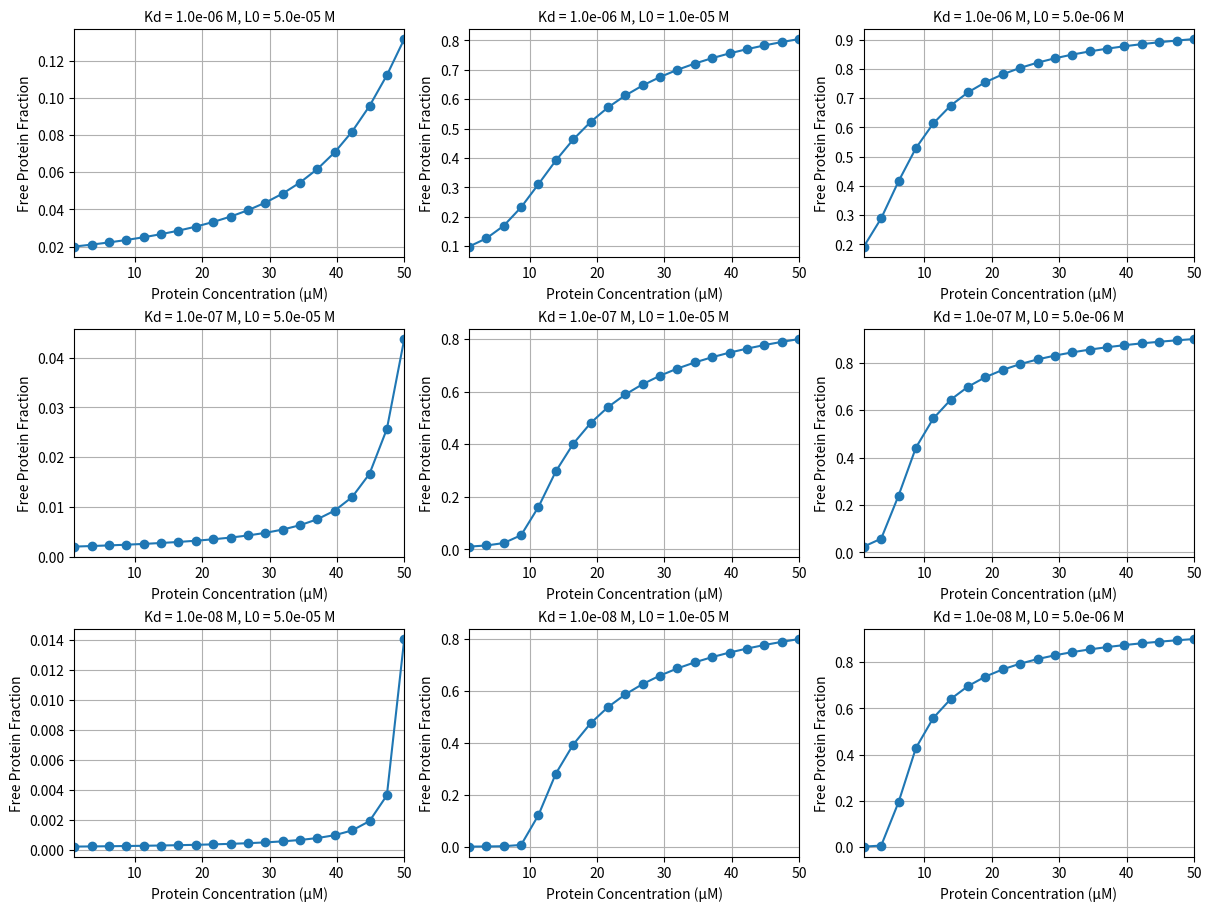

The matplotlib source for this figure:
import numpy as np
import matplotlib.pyplot as plt
import matplotlib.ticker as ticker

# パラメータの設定
Kd_values = [1e-6, 1e-7, 1e-8]  # Dissociation constants [M]
L0_values = [5*1e-5, 10*1e-6, 5*1e-6]   # Ligand concentrations [M]

# タンパク質濃度の範囲：1e-6 M から 1e-4 M（線形に100点）
P0_range = np.linspace(1*1e-6, 5*1e-5, num=20)
# μM単位に変換: 1e-6 M = 1 μM, 1e-4 M = 100 μM
P0_range_uM = P0_range * 1e6

# constrained_layoutを使ってレイアウト調整
fig, axes = plt.subplots(nrows=3, ncols=3, figsize=(12, 9), constrained_layout=True)

# Kd, L0 の組み合わせごとに計算・プロット
for i, Kd in enumerate(Kd_values):
    for j, L0 in enumerate(L0_values):
        ax = axes[i, j]
        free_fraction = []  # 自由タンパク質比率のリスト
        
        # 各タンパク質濃度で計算（単位はM）
        for P0 in P0_range:
            # 二次方程式を解いて[PL]を求める
            PL = 0.5 * (P0 + L0 + Kd - np.sqrt((P0 + L0 + Kd)**2 - 4 * P0 * L0))
            free_frac = (P0 - PL) / P0  # 自由タンパク質比率 = [P] / ( [P] + [PL] )
            free_fraction.append(free_frac)
        
        # μM単位に変換した横軸でプロット（線形スケール）
        ax.plot(P0_range_uM, free_fraction, marker='o', linestyle='-', label='Free Protein Fraction')
        ax.grid(True)
        # 現在のパラメータ値をタイトルに表示
        ax.set_title(f"Kd = {Kd:.1e} M, L0 = {L0:.1e} M", fontsize=10)
        ax.set_xlabel('Protein Concentration (μM)')
        ax.set_ylabel('Free Protein Fraction')
        # x軸の目盛りをプレーンな表示に
        ax.ticklabel_format(axis='x', style='plain')
        # x軸の表示範囲をμM単位に合わせる
        ax.set_xlim(P0_range_uM[0], P0_range_uM[-1])

plt.show()
